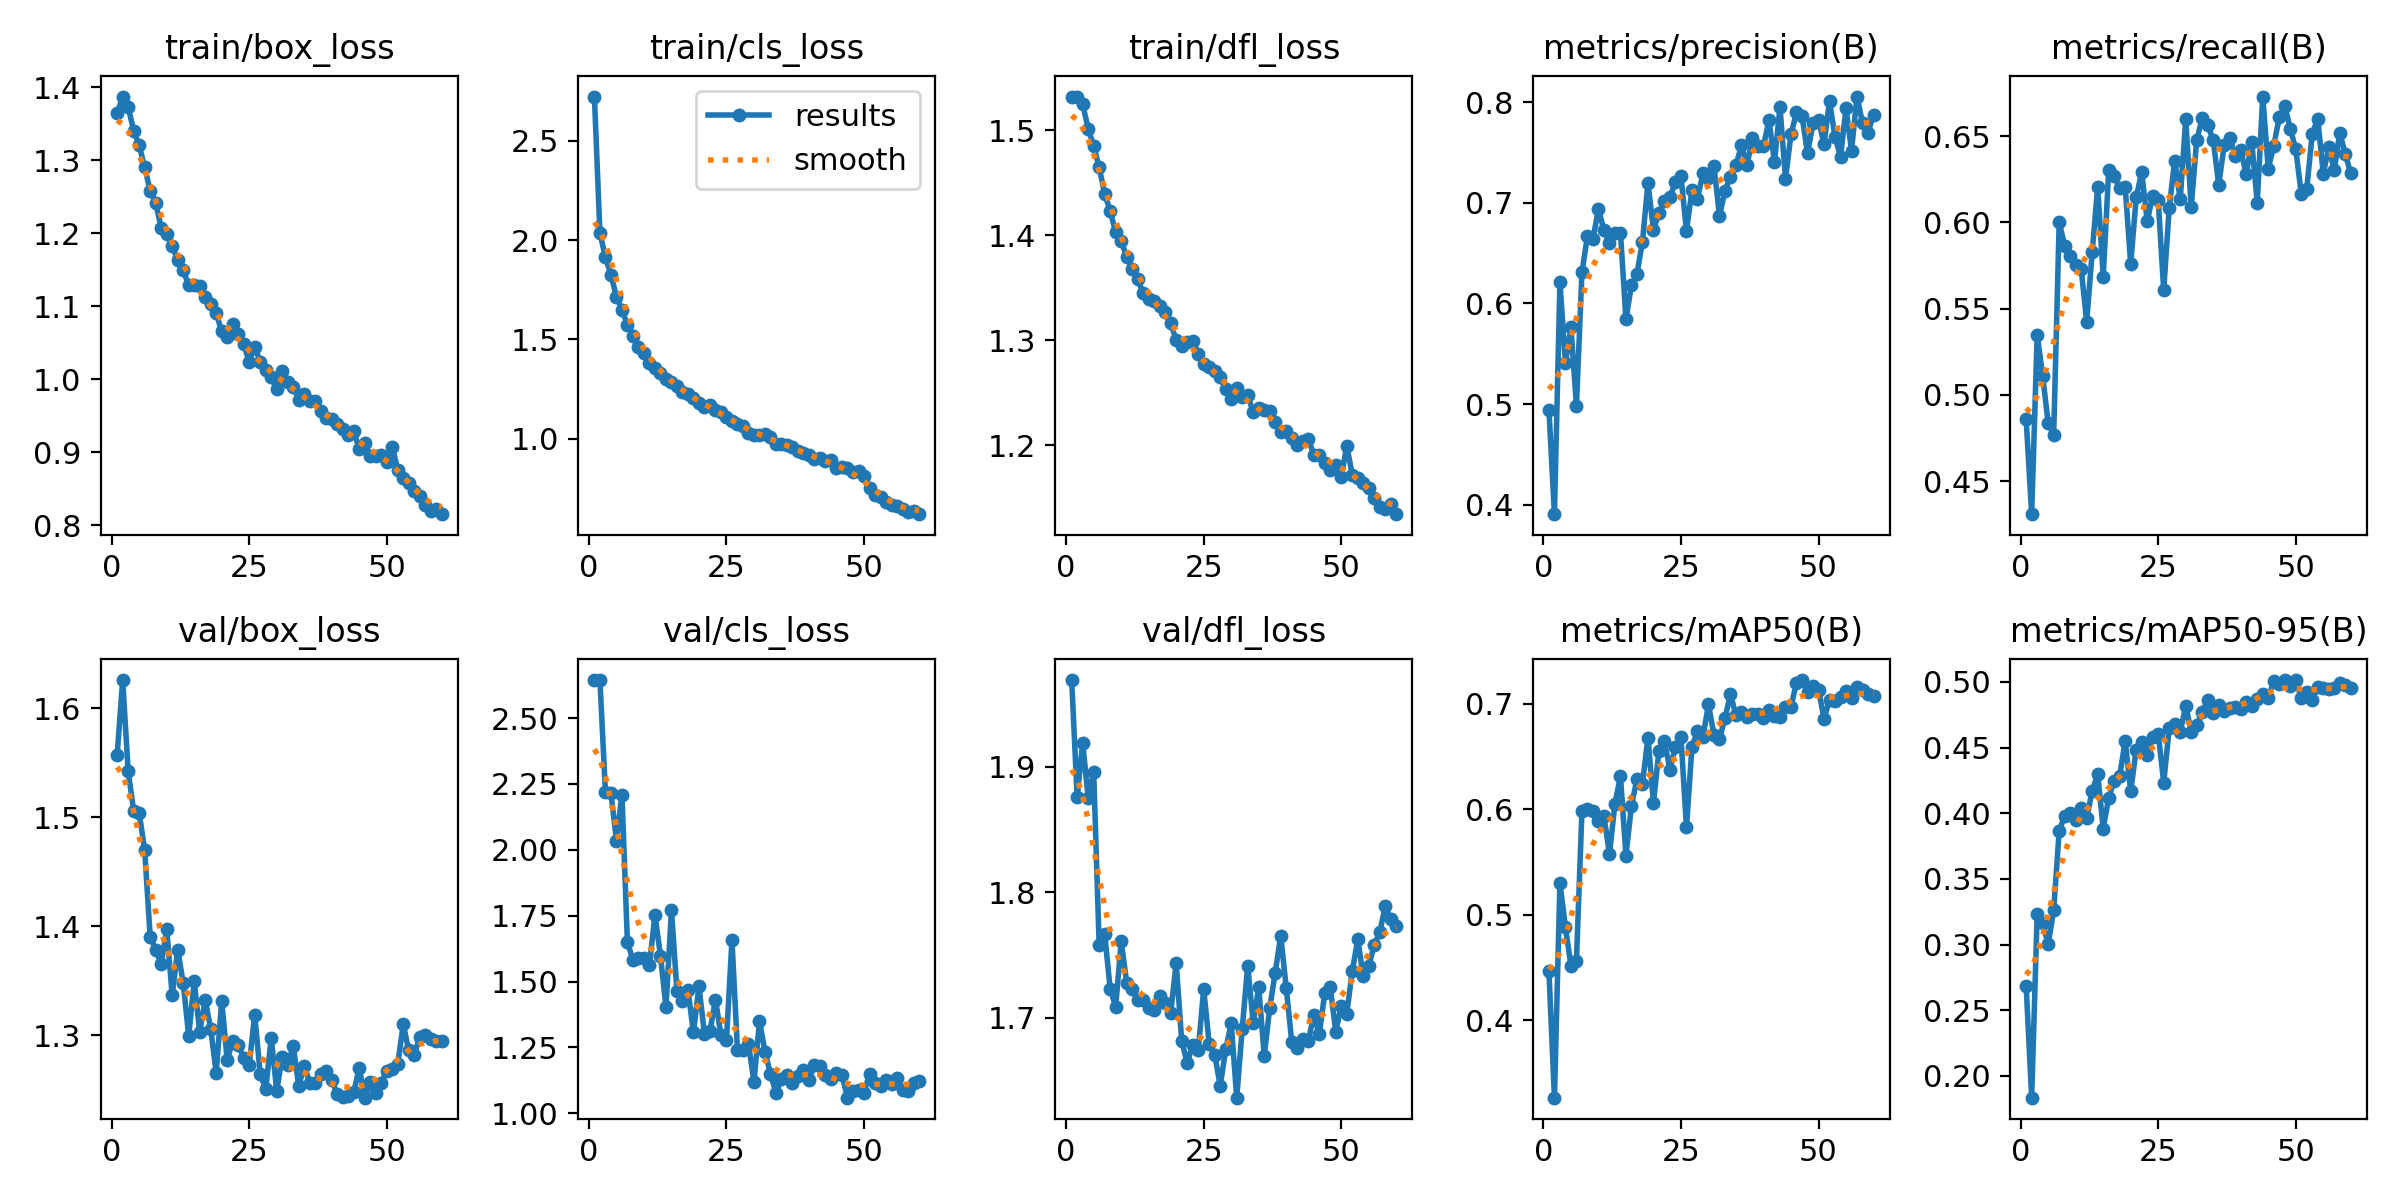

The file beside this chart, header and first rows:
epoch, time, train/box_loss, train/cls_loss, train/dfl_loss, metrics/precision(B), metrics/recall(B), metrics/mAP50(B), metrics/mAP50-95(B), val/box_loss, val/cls_loss, val/dfl_loss, lr/pg0, lr/pg1, lr/pg2
1, 1110, 1.364, 2.723, 1.532, 0.4946, 0.4858, 0.4464, 0.2681, 1.557, 2.643, 1.969, 0.0003325, 0.0003325, 0.0003325
2, 2163, 1.387, 2.035, 1.532, 0.3906, 0.4309, 0.3266, 0.1834, 1.626, 2.644, 1.876, 0.0006549, 0.0006549, 0.0006549
3, 3370, 1.372, 1.912, 1.525, 0.6209, 0.5349, 0.53, 0.3235, 1.542, 2.218, 1.919, 0.0009662, 0.0009662, 0.0009662
4, 4414, 1.34, 1.826, 1.502, 0.5405, 0.511, 0.488, 0.3161, 1.506, 2.216, 1.875, 0.0009505, 0.0009505, 0.0009505
5, 5397, 1.32, 1.714, 1.485, 0.5762, 0.4836, 0.4516, 0.3002, 1.504, 2.035, 1.896, 0.000934, 0.000934, 0.000934
6, 6363, 1.29, 1.649, 1.465, 0.4985, 0.4768, 0.4559, 0.3261, 1.47, 2.209, 1.758, 0.0009175, 0.0009175, 0.0009175
7, 7383, 1.258, 1.572, 1.44, 0.6309, 0.6, 0.5979, 0.3866, 1.391, 1.648, 1.767, 0.000901, 0.000901, 0.000901
8, 8321, 1.242, 1.516, 1.423, 0.6671, 0.5864, 0.6004, 0.3979, 1.378, 1.582, 1.723, 0.0008845, 0.0008845, 0.0008845
9, 9230, 1.207, 1.461, 1.403, 0.6638, 0.5803, 0.5978, 0.3998, 1.365, 1.59, 1.709, 0.000868, 0.000868, 0.000868
10, 10141, 1.199, 1.431, 1.395, 0.6942, 0.5754, 0.5883, 0.3951, 1.397, 1.589, 1.761, 0.0008515, 0.0008515, 0.0008515
11, 11046, 1.182, 1.382, 1.379, 0.6726, 0.573, 0.5935, 0.4038, 1.337, 1.562, 1.728, 0.000835, 0.000835, 0.000835
12, 11984, 1.164, 1.354, 1.368, 0.6598, 0.5424, 0.5573, 0.3964, 1.378, 1.752, 1.723, 0.0008185, 0.0008185, 0.0008185
13, 12908, 1.149, 1.333, 1.358, 0.6698, 0.5828, 0.6051, 0.417, 1.348, 1.599, 1.714, 0.000802, 0.000802, 0.000802
14, 13846, 1.129, 1.302, 1.345, 0.6705, 0.6207, 0.6311, 0.4299, 1.299, 1.404, 1.714, 0.0007855, 0.0007855, 0.0007855
15, 14763, 1.129, 1.283, 1.339, 0.5841, 0.5686, 0.5558, 0.3883, 1.349, 1.771, 1.708, 0.000769, 0.000769, 0.000769
16, 15707, 1.127, 1.264, 1.338, 0.6181, 0.6301, 0.603, 0.4118, 1.303, 1.465, 1.706, 0.0007525, 0.0007525, 0.0007525
17, 16616, 1.112, 1.234, 1.333, 0.6296, 0.6269, 0.6285, 0.4246, 1.332, 1.425, 1.717, 0.000736, 0.000736, 0.000736
18, 17587, 1.103, 1.225, 1.327, 0.6612, 0.6197, 0.624, 0.4284, 1.306, 1.467, 1.712, 0.0007195, 0.0007195, 0.0007195
19, 18569, 1.09, 1.202, 1.317, 0.7202, 0.6203, 0.6676, 0.4552, 1.266, 1.308, 1.704, 0.000703, 0.000703, 0.000703
20, 19504, 1.066, 1.179, 1.3, 0.6729, 0.5757, 0.6057, 0.4168, 1.331, 1.482, 1.744, 0.0006865, 0.0006865, 0.0006865
21, 20408, 1.057, 1.157, 1.295, 0.6902, 0.6144, 0.6554, 0.4485, 1.277, 1.3, 1.681, 0.00067, 0.00067, 0.00067
22, 21379, 1.075, 1.171, 1.298, 0.7017, 0.6291, 0.6641, 0.4545, 1.295, 1.311, 1.664, 0.0006535, 0.0006535, 0.0006535
23, 22273, 1.062, 1.146, 1.299, 0.7054, 0.6006, 0.6374, 0.444, 1.291, 1.432, 1.679, 0.000637, 0.000637, 0.000637
24, 23196, 1.048, 1.133, 1.287, 0.7212, 0.6154, 0.6589, 0.4577, 1.279, 1.296, 1.674, 0.0006205, 0.0006205, 0.0006205
25, 24089, 1.024, 1.109, 1.277, 0.7263, 0.6127, 0.6679, 0.4605, 1.273, 1.28, 1.723, 0.000604, 0.000604, 0.000604
26, 25065, 1.044, 1.089, 1.274, 0.6721, 0.5606, 0.5827, 0.4234, 1.319, 1.656, 1.679, 0.0005875, 0.0005875, 0.0005875
27, 25961, 1.024, 1.073, 1.271, 0.7126, 0.6084, 0.6593, 0.4647, 1.264, 1.241, 1.671, 0.000571, 0.000571, 0.000571
28, 26886, 1.013, 1.066, 1.265, 0.7042, 0.6358, 0.6735, 0.4678, 1.251, 1.242, 1.646, 0.0005545, 0.0005545, 0.0005545
29, 27780, 1.003, 1.028, 1.253, 0.7293, 0.6133, 0.6682, 0.4616, 1.297, 1.263, 1.675, 0.000538, 0.000538, 0.000538
30, 28670, 0.9861, 1.016, 1.244, 0.7248, 0.6597, 0.6992, 0.4819, 1.249, 1.119, 1.696, 0.0005215, 0.0005215, 0.0005215
31, 29568, 1.011, 1.019, 1.254, 0.7367, 0.609, 0.6701, 0.462, 1.28, 1.35, 1.636, 0.000505, 0.000505, 0.000505
32, 30492, 0.9965, 1.022, 1.245, 0.6869, 0.6479, 0.6662, 0.4674, 1.273, 1.234, 1.691, 0.0004885, 0.0004885, 0.0004885
33, 31382, 0.9895, 1.01, 1.248, 0.7122, 0.6603, 0.6862, 0.4768, 1.29, 1.149, 1.742, 0.000472, 0.000472, 0.000472
34, 32282, 0.9723, 0.9733, 1.231, 0.7261, 0.6563, 0.7089, 0.4859, 1.254, 1.078, 1.696, 0.0004555, 0.0004555, 0.0004555
35, 33172, 0.9804, 0.9744, 1.236, 0.7375, 0.6475, 0.6888, 0.4765, 1.272, 1.129, 1.724, 0.000439, 0.000439, 0.000439
36, 34077, 0.9708, 0.9677, 1.233, 0.7571, 0.6216, 0.6916, 0.4825, 1.256, 1.146, 1.67, 0.0004225, 0.0004225, 0.0004225
37, 34964, 0.9703, 0.9589, 1.233, 0.7375, 0.645, 0.6868, 0.4776, 1.256, 1.114, 1.708, 0.000406, 0.000406, 0.000406
38, 35863, 0.9561, 0.9399, 1.222, 0.7645, 0.6491, 0.6903, 0.4804, 1.265, 1.14, 1.736, 0.0003895, 0.0003895, 0.0003895
39, 36756, 0.9474, 0.9287, 1.213, 0.757, 0.6382, 0.6899, 0.4811, 1.268, 1.165, 1.765, 0.000373, 0.000373, 0.000373
40, 37676, 0.9459, 0.919, 1.213, 0.7568, 0.6417, 0.6867, 0.4795, 1.259, 1.128, 1.724, 0.0003565, 0.0003565, 0.0003565
41, 38604, 0.9384, 0.8992, 1.207, 0.782, 0.6279, 0.6936, 0.4845, 1.246, 1.182, 1.681, 0.00034, 0.00034, 0.00034
42, 39559, 0.9317, 0.9005, 1.2, 0.7407, 0.6465, 0.6885, 0.4814, 1.243, 1.179, 1.676, 0.0003235, 0.0003235, 0.0003235
43, 40470, 0.9238, 0.8885, 1.204, 0.795, 0.6115, 0.6872, 0.4868, 1.244, 1.144, 1.683, 0.000307, 0.000307, 0.000307
44, 41370, 0.9296, 0.8938, 1.206, 0.7241, 0.6729, 0.6962, 0.4906, 1.248, 1.13, 1.681, 0.0002905, 0.0002905, 0.0002905
45, 42263, 0.904, 0.8518, 1.191, 0.768, 0.631, 0.6969, 0.4877, 1.27, 1.151, 1.702, 0.000274, 0.000274, 0.000274
46, 43155, 0.9128, 0.8552, 1.19, 0.79, 0.6442, 0.7198, 0.5007, 1.243, 1.145, 1.687, 0.0002575, 0.0002575, 0.0002575
47, 44063, 0.8953, 0.8512, 1.183, 0.7866, 0.6609, 0.7222, 0.4984, 1.257, 1.059, 1.72, 0.000241, 0.000241, 0.000241
48, 44966, 0.8946, 0.8343, 1.176, 0.7494, 0.6676, 0.7106, 0.5011, 1.247, 1.086, 1.724, 0.0002245, 0.0002245, 0.0002245
49, 45878, 0.896, 0.8379, 1.181, 0.7792, 0.6542, 0.7162, 0.4971, 1.257, 1.087, 1.689, 0.000208, 0.000208, 0.000208
50, 46769, 0.8873, 0.8133, 1.169, 0.7824, 0.6424, 0.7131, 0.5014, 1.268, 1.079, 1.71, 0.0001915, 0.0001915, 0.0001915
51, 47668, 0.9071, 0.753, 1.2, 0.7586, 0.6167, 0.6857, 0.4879, 1.269, 1.149, 1.703, 0.000175, 0.000175, 0.000175
52, 48592, 0.8764, 0.7154, 1.172, 0.8011, 0.6195, 0.7033, 0.4922, 1.274, 1.114, 1.737, 0.0001585, 0.0001585, 0.0001585
53, 49491, 0.8648, 0.7038, 1.169, 0.7657, 0.6512, 0.7026, 0.4865, 1.31, 1.105, 1.762, 0.000142, 0.000142, 0.000142
54, 50371, 0.8577, 0.6815, 1.164, 0.746, 0.6601, 0.7063, 0.4959, 1.286, 1.125, 1.733, 0.0001255, 0.0001255, 0.0001255
55, 51282, 0.8469, 0.6671, 1.159, 0.7941, 0.628, 0.7119, 0.4957, 1.282, 1.112, 1.742, 0.000109, 0.000109, 0.000109
56, 52169, 0.8401, 0.661, 1.15, 0.7521, 0.6434, 0.7055, 0.4948, 1.299, 1.136, 1.758, 9.25e-05, 9.25e-05, 9.25e-05
57, 53046, 0.828, 0.6458, 1.141, 0.8057, 0.6303, 0.7159, 0.4953, 1.3, 1.087, 1.768, 7.6e-05, 7.6e-05, 7.6e-05
58, 53931, 0.8203, 0.6306, 1.139, 0.7794, 0.6518, 0.7124, 0.4993, 1.296, 1.083, 1.789, 5.95e-05, 5.95e-05, 5.95e-05
59, 54818, 0.8218, 0.6343, 1.144, 0.7699, 0.6396, 0.7086, 0.4977, 1.294, 1.114, 1.778, 4.3e-05, 4.3e-05, 4.3e-05
60, 55728, 0.8153, 0.6195, 1.134, 0.7875, 0.6283, 0.7074, 0.4954, 1.294, 1.122, 1.773, 2.65e-05, 2.65e-05, 2.65e-05
